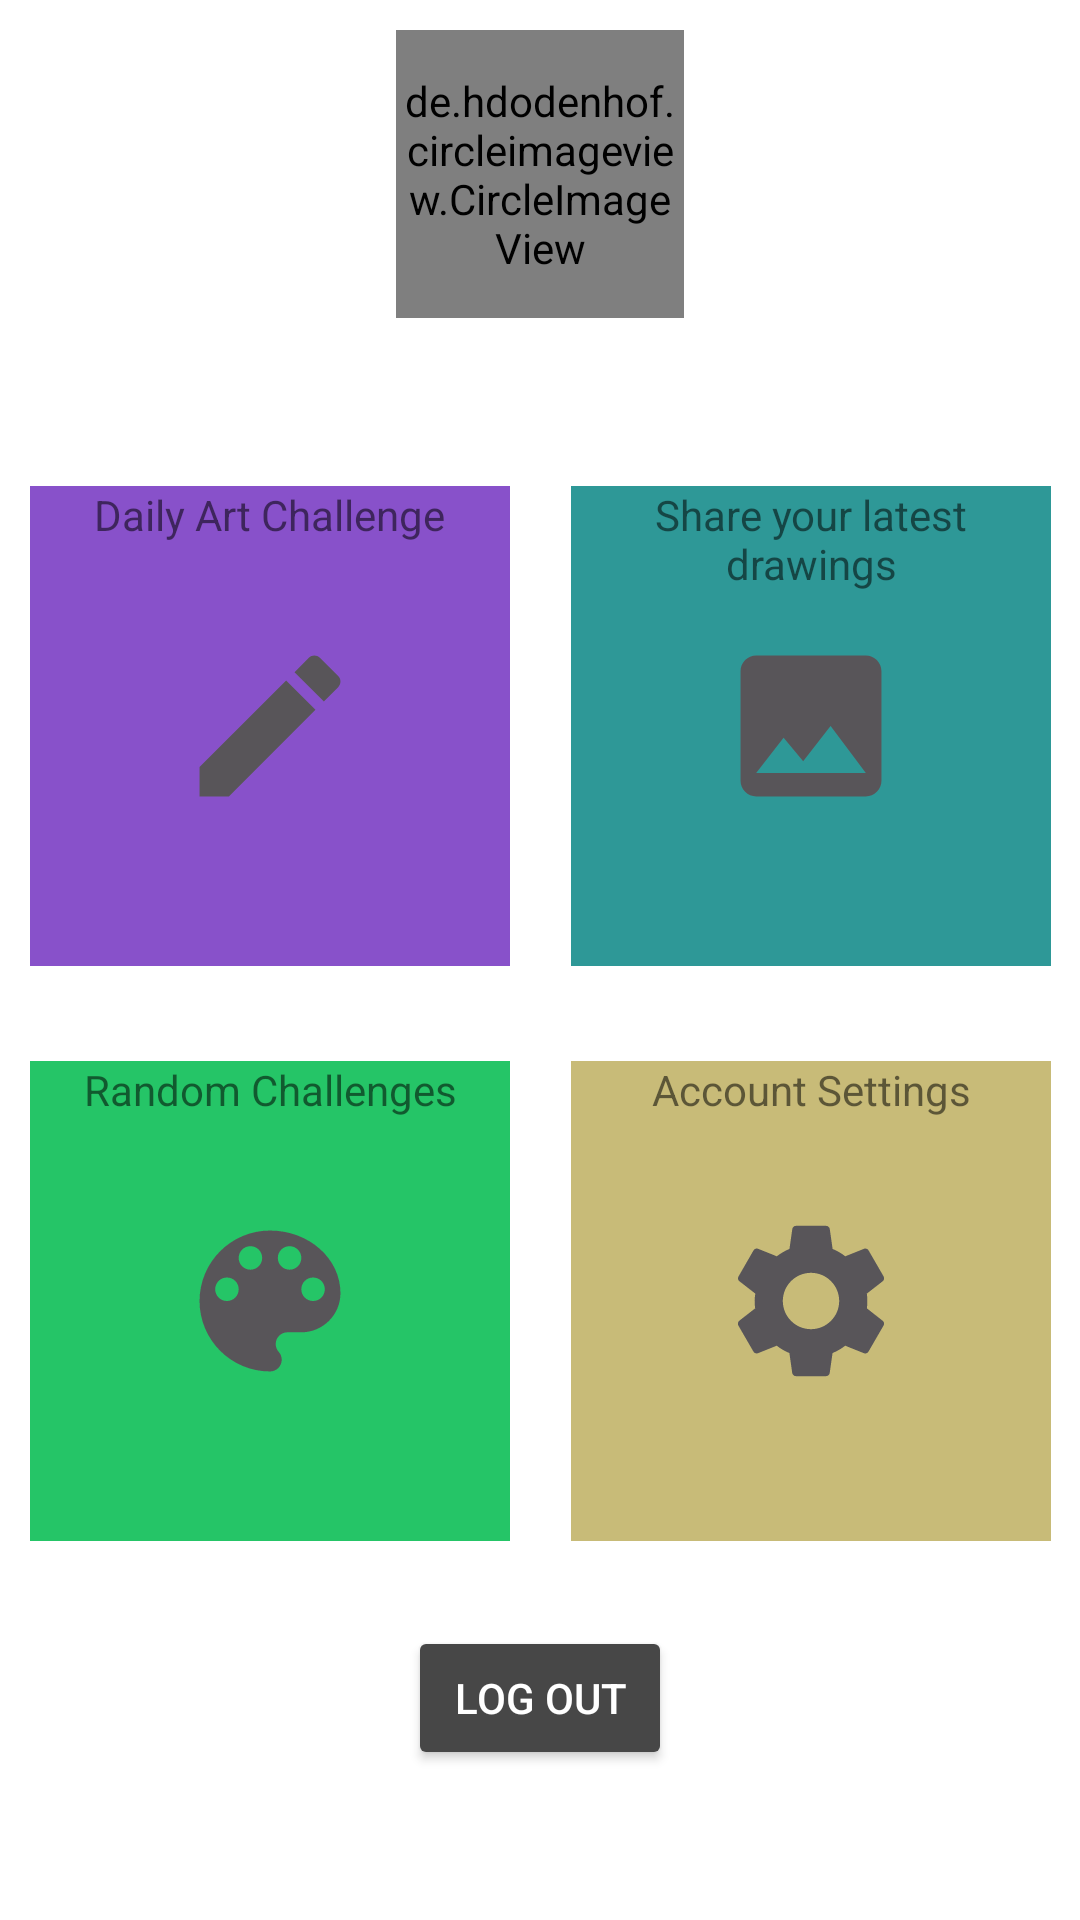

This screen was rendered from an Android layout file. Write that file and the resources it references.
<!-- AndroidManifest.xml: application theme Theme.6001CEM_ArtApp -->
<!-- res/layout/activity_home_page.xml -->
<?xml version="1.0" encoding="utf-8"?>
<androidx.constraintlayout.widget.ConstraintLayout xmlns:android="http://schemas.android.com/apk/res/android"
    xmlns:app="http://schemas.android.com/apk/res-auto"
    xmlns:tools="http://schemas.android.com/tools"
    android:layout_width="match_parent"
    android:layout_height="match_parent"
    tools:context=".HomePage">

    <de.hdodenhof.circleimageview.CircleImageView
        android:id="@+id/homePagePFP"
        android:layout_width="96dp"
        android:layout_height="96dp"
        android:layout_marginTop="10dp"
        android:src="@mipmap/ic_launcher"
        app:civ_border_color="#1A5C28"
        app:civ_border_width="2dp"
        app:layout_constraintEnd_toEndOf="parent"
        app:layout_constraintStart_toStartOf="parent"
        app:layout_constraintTop_toTopOf="parent" />

    <TextView
        android:id="@+id/TVUsername"
        android:layout_width="wrap_content"
        android:layout_height="wrap_content"
        android:innerRadius="0dp"
        android:shape="ring"
        android:textSize="18sp"
        android:thicknessRatio="1.9"
        android:useLevel="false"
        android:visibility="visible"
        app:layout_constraintEnd_toEndOf="parent"
        app:layout_constraintStart_toStartOf="parent"
        app:layout_constraintTop_toBottomOf="@+id/homePagePFP" />

    <Button
        android:id="@+id/logOutBT"
        android:layout_width="wrap_content"
        android:layout_height="wrap_content"
        android:text="Log out"
        android:textColor="#FFFFFF"
        app:backgroundTint="#474747"
        app:layout_constraintBottom_toBottomOf="parent"
        app:layout_constraintEnd_toEndOf="parent"
        app:layout_constraintStart_toStartOf="parent"
        app:layout_constraintTop_toBottomOf="@+id/textView7" />

    <ImageButton
        android:id="@+id/profileSettingIBT"
        android:layout_width="160dp"
        android:layout_height="160dp"
        android:background="#C8BB78"
        android:src="@drawable/ic_settings_foreground"
        app:layout_constraintBottom_toTopOf="@+id/logOutBT"
        app:layout_constraintEnd_toEndOf="@+id/shareAllArtworkMainSelectionIBT"
        app:layout_constraintStart_toStartOf="@+id/shareAllArtworkMainSelectionIBT"
        app:layout_constraintTop_toBottomOf="@+id/textView3" />

    <ImageButton
        android:id="@+id/shareAllArtworkMainSelectionIBT"
        android:layout_width="160dp"
        android:layout_height="160dp"
        android:background="#2E9897"
        android:src="@drawable/ic_image"
        app:layout_constraintBottom_toTopOf="@+id/profileSettingIBT"
        app:layout_constraintEnd_toEndOf="parent"
        app:layout_constraintStart_toEndOf="@+id/textView3"
        app:layout_constraintTop_toBottomOf="@+id/TVUsername" />

    <ImageButton
        android:id="@+id/dailyChallengeMainIBT"
        android:layout_width="160dp"
        android:layout_height="160dp"
        android:background="#8851CA"
        android:src="@drawable/ic_create"
        app:layout_constraintBottom_toTopOf="@+id/challengeSelectionIBT"
        app:layout_constraintEnd_toStartOf="@+id/textView3"
        app:layout_constraintStart_toStartOf="parent"
        app:layout_constraintTop_toBottomOf="@+id/TVUsername" />

    <ImageButton
        android:id="@+id/challengeSelectionIBT"
        android:layout_width="160dp"
        android:layout_height="160dp"
        android:background="#25C567"
        android:src="@drawable/ic_palette_foreground"
        app:layout_constraintBottom_toTopOf="@+id/logOutBT"
        app:layout_constraintEnd_toEndOf="@+id/dailyChallengeMainIBT"
        app:layout_constraintStart_toStartOf="@+id/dailyChallengeMainIBT"
        app:layout_constraintTop_toBottomOf="@+id/textView3" />

    <TextView
        android:id="@+id/neutralTVHome"
        android:layout_width="wrap_content"
        android:layout_height="wrap_content"
        android:text="Daily Art Challenge"
        app:layout_constraintEnd_toEndOf="@+id/dailyChallengeMainIBT"
        app:layout_constraintStart_toStartOf="@+id/dailyChallengeMainIBT"
        app:layout_constraintTop_toTopOf="@+id/dailyChallengeMainIBT" />

    <TextView
        android:id="@+id/neutralTVHome2"
        android:layout_width="160dp"
        android:layout_height="wrap_content"
        android:gravity="center"
        android:text="Share your latest drawings"
        app:layout_constraintEnd_toEndOf="@+id/shareAllArtworkMainSelectionIBT"
        app:layout_constraintStart_toStartOf="@+id/shareAllArtworkMainSelectionIBT"
        app:layout_constraintTop_toTopOf="@+id/shareAllArtworkMainSelectionIBT" />

    <TextView
        android:id="@+id/neutralTVHome3"
        android:layout_width="wrap_content"
        android:layout_height="wrap_content"
        android:text="Random Challenges"
        app:layout_constraintEnd_toEndOf="@+id/challengeSelectionIBT"
        app:layout_constraintStart_toStartOf="@+id/challengeSelectionIBT"
        app:layout_constraintTop_toTopOf="@+id/challengeSelectionIBT" />

    <TextView
        android:id="@+id/neutralTVHome4"
        android:layout_width="wrap_content"
        android:layout_height="wrap_content"
        android:text="Account Settings"
        app:layout_constraintEnd_toEndOf="@+id/profileSettingIBT"
        app:layout_constraintStart_toStartOf="@+id/profileSettingIBT"
        app:layout_constraintTop_toTopOf="@+id/profileSettingIBT" />

    <TextView
        android:id="@+id/textView3"
        android:layout_width="1dp"
        android:layout_height="10dp"
        app:layout_constraintBottom_toBottomOf="parent"
        app:layout_constraintEnd_toEndOf="parent"
        app:layout_constraintStart_toStartOf="parent"
        app:layout_constraintTop_toTopOf="parent" />

    <TextView
        android:id="@+id/textView7"
        android:layout_width="wrap_content"
        android:layout_height="wrap_content"
        app:layout_constraintBottom_toBottomOf="parent"
        app:layout_constraintEnd_toEndOf="parent"
        app:layout_constraintStart_toStartOf="parent"
        app:layout_constraintTop_toBottomOf="@+id/textView3" />

</androidx.constraintlayout.widget.ConstraintLayout>
<!-- resources referenced by this layout -->
<resources>
  <!-- drawable ic_create (drawable) -->
  <vector xmlns:android="http://schemas.android.com/apk/res/android"
      android:width="108dp"
      android:height="108dp"
      android:viewportWidth="108"
      android:viewportHeight="108"
      android:tint="#585559">
    <group android:scaleX="2.61"
        android:scaleY="2.61"
        android:translateX="22.68"
        android:translateY="22.68">
      <path
          android:fillColor="@android:color/white"
          android:pathData="M3,17.25V21h3.75L17.81,9.94l-3.75,-3.75L3,17.25zM20.71,7.04c0.39,-0.39 0.39,-1.02 0,-1.41l-2.34,-2.34c-0.39,-0.39 -1.02,-0.39 -1.41,0l-1.83,1.83 3.75,3.75 1.83,-1.83z"/>
    </group>
  </vector>
  <!-- drawable ic_image (drawable) -->
  <vector xmlns:android="http://schemas.android.com/apk/res/android"
      android:width="108dp"
      android:height="108dp"
      android:viewportWidth="108"
      android:viewportHeight="108"
      android:tint="#585559">
    <group android:scaleX="2.61"
        android:scaleY="2.61"
        android:translateX="22.68"
        android:translateY="22.68">
      <path
          android:fillColor="@android:color/white"
          android:pathData="M21,19V5c0,-1.1 -0.9,-2 -2,-2H5c-1.1,0 -2,0.9 -2,2v14c0,1.1 0.9,2 2,2h14c1.1,0 2,-0.9 2,-2zM8.5,13.5l2.5,3.01L14.5,12l4.5,6H5l3.5,-4.5z"/>
    </group>
  </vector>
  <!-- drawable ic_palette_foreground (drawable) -->
  <vector xmlns:android="http://schemas.android.com/apk/res/android"
      android:width="108dp"
      android:height="108dp"
      android:viewportWidth="108"
      android:viewportHeight="108"
      android:tint="#585559">
    <group android:scaleX="2.61"
        android:scaleY="2.61"
        android:translateX="22.68"
        android:translateY="22.68">
      <path
          android:fillColor="@android:color/white"
          android:pathData="M12,3c-4.97,0 -9,4.03 -9,9s4.03,9 9,9c0.83,0 1.5,-0.67 1.5,-1.5 0,-0.39 -0.15,-0.74 -0.39,-1.01 -0.23,-0.26 -0.38,-0.61 -0.38,-0.99 0,-0.83 0.67,-1.5 1.5,-1.5L16,16c2.76,0 5,-2.24 5,-5 0,-4.42 -4.03,-8 -9,-8zM6.5,12c-0.83,0 -1.5,-0.67 -1.5,-1.5S5.67,9 6.5,9 8,9.67 8,10.5 7.33,12 6.5,12zM9.5,8C8.67,8 8,7.33 8,6.5S8.67,5 9.5,5s1.5,0.67 1.5,1.5S10.33,8 9.5,8zM14.5,8c-0.83,0 -1.5,-0.67 -1.5,-1.5S13.67,5 14.5,5s1.5,0.67 1.5,1.5S15.33,8 14.5,8zM17.5,12c-0.83,0 -1.5,-0.67 -1.5,-1.5S16.67,9 17.5,9s1.5,0.67 1.5,1.5 -0.67,1.5 -1.5,1.5z"/>
    </group>
  </vector>
  <style name="Theme.6001CEM_ArtApp" parent="Theme.MaterialComponents.DayNight.DarkActionBar">
          
          <item name="colorPrimary">@color/purple_500</item>
          <item name="colorPrimaryVariant">@color/purple_700</item>
          <item name="colorOnPrimary">@color/white</item>
          
          <item name="colorSecondary">@color/teal_200</item>
          <item name="colorSecondaryVariant">@color/teal_700</item>
          <item name="colorOnSecondary">@color/black</item>
          
          <item name="android:statusBarColor" tools:targetApi="l">?attr/colorPrimaryVariant</item>
          
      </style>
  <!-- not gathered from this repository: default colours our renderer supplied (Android Studio template values) -->
  <color name="purple_500">#FF6200EE</color>
  <color name="purple_700">#FF3700B3</color>
  <color name="teal_200">#FF03DAC5</color>
  <color name="teal_700">#FF018786</color>
  <color name="black">#FF000000</color>
  <color name="white">#FFFFFFFF</color>
</resources>
